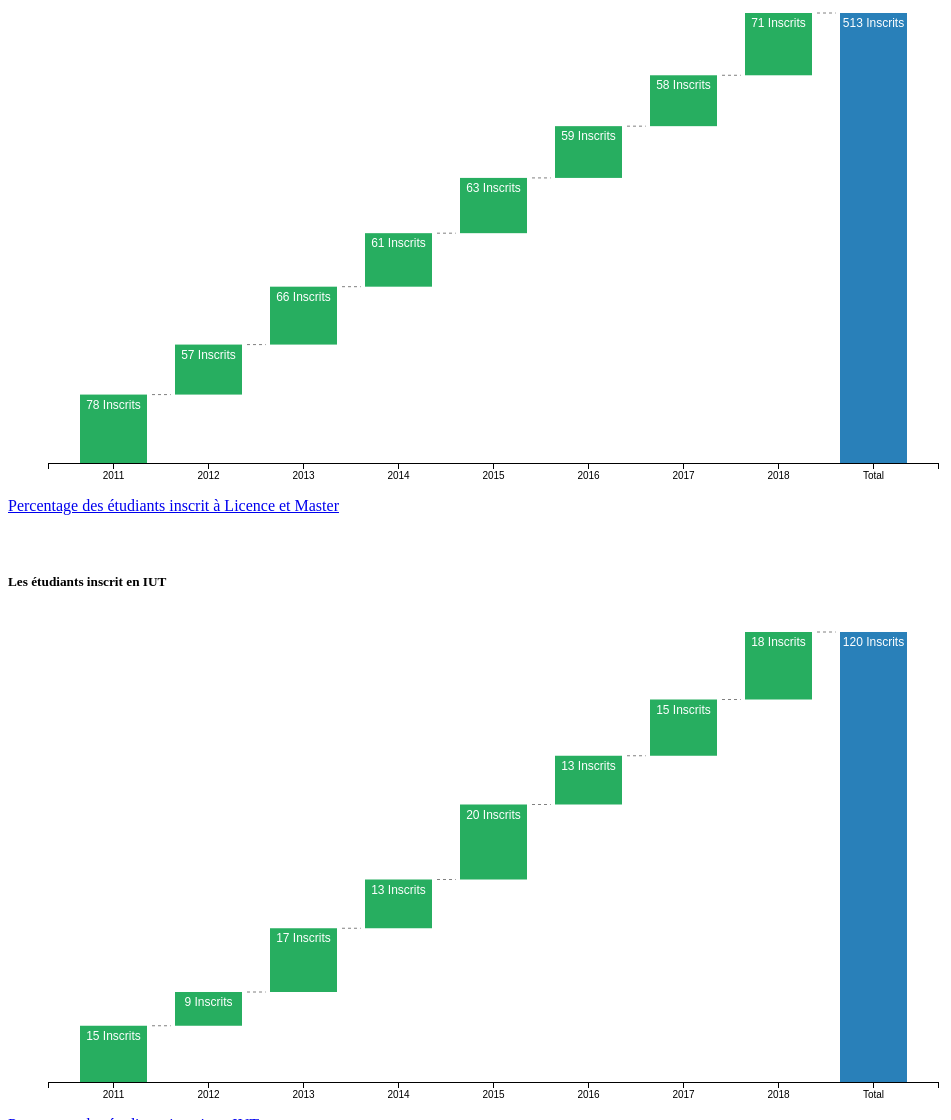
D3 v3 page, settled after 480 driven frames (8 s of simulated time); the page loaded 1 data file(s).


// ── statistique/statistiqueIUT.js
 
var margin = {top: 20, right: 30, bottom: 30, left: 40},
width = 960 - margin.left - margin.right,
height = 500 - margin.top - margin.bottom,
padding = 0.3;

var x = d3.scale.ordinal()
.rangeRoundBands([0, width], padding);

var y = d3.scale.linear()
.range([height, 0]);

var xAxis = d3.svg.axis()
.scale(x)
.orient("bottom");

var yAxis = d3.svg.axis()
.scale(y)
.orient("left")
.tickFormat(function(d) { return ageFormatter(d); });

var chart2 = d3.select(".chart2")
.attr("width", width + margin.left + margin.right)
.attr("height", height + margin.top + margin.bottom)
.append("g")
.attr("transform", "translate(" + margin.left + "," + margin.top + ")");

d3.csv("./statistique/statistique.csv", type, function(error, data) {

// Transform data (i.e., finding cumulative values and total) for easier charting
var cumulative = 0;
for (var i = 0; i < data.length; i++) {
data[i].start = cumulative;
cumulative += data[i].inscritsIUT;
data[i].end = cumulative;

data[i].class = ( data[i].inscritsIUT >= 0 ) ? 'positive' : 'negative'
}
data.push({
name: 'Total',
end: cumulative,
start: 0,
class: 'total'
});

x.domain(data.map(function(d) { return d.name; }));
y.domain([0, d3.max(data, function(d) { return d.end; })]);

chart2.append("g")
  .attr("class", "x axis")
  .attr("transform", "translate(0," + height + ")")
  .call(xAxis);

/* chart2.append("g")
  .attr("class", "y axis")
  .call(yAxis);
*/
var bar = chart2.selectAll(".bar")
  .data(data)
.enter().append("g")
  .attr("class", function(d) { return "bar " + d.class })
  .attr("transform", function(d) { return "translate(" + x(d.name) + ",0)"; });

bar.append("rect")
  .attr("y", function(d) { return y( Math.max(d.start, d.end) ); })
  .attr("height", function(d) { return Math.abs( y(d.start) - y(d.end) ); })
  .attr("width", x.rangeBand());

bar.append("text")
  .attr("x", x.rangeBand() / 2)
  .attr("y", function(d) { return y(d.end) + 5; })
  .attr("dy", function(d) { return ((d.class=='negative') ? '-' : '') + ".75em" })
  .text(function(d) { return ageFormatter(d.end - d.start);});

bar.filter(function(d) { return d.class != "total" }).append("line")
  .attr("class", "connector")
  .attr("x1", x.rangeBand() + 5 )
  .attr("y1", function(d) { return y(d.end) } )
  .attr("x2", x.rangeBand() / ( 1 - padding) - 5 )
  .attr("y2", function(d) { return y(d.end) } )
});

function type(d) {
d.inscritsIUT = +d.inscritsIUT;
return d;
}

function ageFormatter(n) {
n = Math.round(n);
var result = n;
if (Math.abs(n) > 1000) {
result = Math.round(n/1000) + 'K';
}
return  result + ' Inscrits ' ;
}



// ── statistique/statistiqueLMD.js
 
//size of chart
var margin = {top: 20, right: 30, bottom: 30, left: 40},
width = 960 - margin.left - margin.right,
height = 500 - margin.top - margin.bottom,
padding = 0.3;
//make a chart 
var chart = d3.select(".chart")
.attr("width", width + margin.left + margin.right)
//set 
.attr("height", height + margin.top + margin.bottom)
.append("g")
.attr("transform", "translate(" + margin.left + "," + margin.top + ")");
//my data
d3.csv("./statistique/statistique.csv", type, function(error, data) {

// Transform data (i.e., finding cumulative values and total) for easier charting
var cumulative = 0;
for (var i = 0; i < data.length; i++) {
data[i].start = cumulative;
cumulative += data[i].value;
data[i].end = cumulative;
data[i].class = ( data[i].value >= 0 ) ? 'positive' : 'negative'
}
// Total of my data
data.push({
name: 'Total',
end: cumulative,
start: 0,
class: 'total'
});
//  the scope of the data
x.domain(data.map(function(d) { return d.name; }));
y.domain([0, d3.max(data, function(d) { return d.end; })]);
// X Axis 
chart.append("g")
  .attr("class", "x axis")
  .attr("transform", "translate(0," + height + ")")
  .call(xAxis);

var bar = chart.selectAll(".bar")
  .data(data)
.enter().append("g")
  .attr("class", function(d) { return "bar " + d.class })
  .attr("transform", function(d) { return "translate(" + x(d.name) + ",0)"; });

bar.append("rect")
  .attr("y", function(d) { return y( Math.max(d.start, d.end) ); })
  .attr("height", function(d) { return Math.abs( y(d.start) - y(d.end) ); })
  .attr("width", x.rangeBand());

bar.append("text")
  .attr("x", x.rangeBand() / 2)
  .attr("y", function(d) { return y(d.end) + 5; })
  .attr("dy", function(d) { return ((d.class=='negative') ? '-' : '') + ".75em" })
  .text(function(d) { return ageFormatter(d.end - d.start);});

bar.filter(function(d) { return d.class != "total" }).append("line")
  .attr("class", "connector")
  .attr("x1", x.rangeBand() + 5 )
  .attr("y1", function(d) { return y(d.end) } )
  .attr("x2", x.rangeBand() / ( 1 - padding) - 5 )
  .attr("y2", function(d) { return y(d.end) } )
});

function type(d) {
d.value = +d.value;
return d;
}

function ageFormatter(n) {
n = Math.round(n);
var result = n;
if (Math.abs(n) > 1000) {
result = Math.round(n/1000) + 'K';
}
return  result + ' Inscrits ' ;
}







### data: statistique/statistique.csv
name, value, admisS5, AdmisL3, inscritsIUT, AdmisS5IUT, AdmisL3IUT
2011, 78, 21, 52, 15, 9, 14
2012, 57, 29, 42, 9, 4, 5
2013, 66, 42, 54, 17, 12, 16
2014, 61, 27, 42, 13, 8, 12
2015, 63, 45, 52, 20, 15, 16
2016, 59, 37, 39, 13, 6, 6
2017, 58, 30, 42, 15, 8, 10
2018, 71, 32, 44, 18, 11, 15